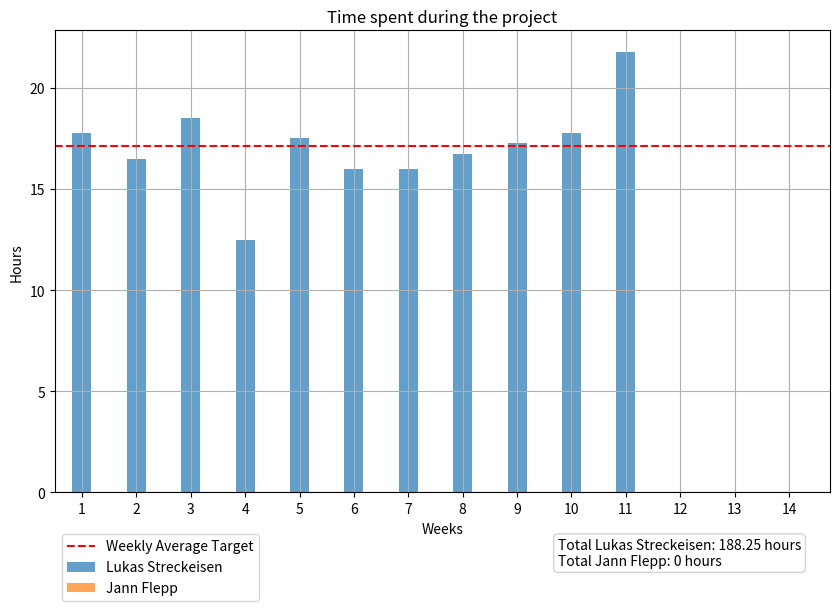

The matplotlib source for this figure: (Note: this script raises an exception after producing the figure.)
import matplotlib.pyplot as plt
import numpy as np

# Data for the project team's time spent per week (in hours)
weeks = list(range(1, 15))
lukas_hours = [17.75, 16.5, 18.5, 12.5, 17.5, 16, 16, 16.75, 17.25, 17.75, 21.75, 0, 0, 0]
jann_hours = [0, 0, 0, 0, 0, 0, 0, 0, 0, 0, 0, 0, 0, 0]

# Weekly average target
weekly_average_target = 17.14

# Width of the bars
bar_width = 0.35

# Adjusting the positions for grouped bars
bar_positions1 = np.array(weeks)
bar_positions2 = np.array(weeks) + bar_width

# Plotting the bar chart with grouped bars
plt.figure(figsize=(10, 6))
plt.bar(bar_positions1, lukas_hours, width=bar_width, label='Lukas Streckeisen', alpha=0.7)
plt.bar(bar_positions2, jann_hours, width=bar_width, label='Jann Flepp', alpha=0.7)

# Plotting the target weekly average line
plt.axhline(y=weekly_average_target, color='r', linestyle='--', label='Weekly Average Target')

# Displaying labels and title
plt.xlabel('Weeks')
plt.ylabel('Hours')
plt.title('Time spent during the project')
plt.legend(loc='lower left', bbox_to_anchor=(0,-0.25))
plt.grid(True)
plt.xticks(range(1, 15))
plt.xlim(0.5, 14.75)

# Adding a text annotation for total time spent
plt.text(
    9.75,
    -3,
    f'Total Lukas Streckeisen: {sum(lukas_hours)} hours\nTotal Jann Flepp: {sum(jann_hours)} hours',
    ha='left',
    va='center',
    bbox=dict(boxstyle='round', facecolor='white', edgecolor='lightgrey')
)

# Save the plot as a PNG file
plt.savefig('./static/time_spent.png', bbox_inches='tight')
